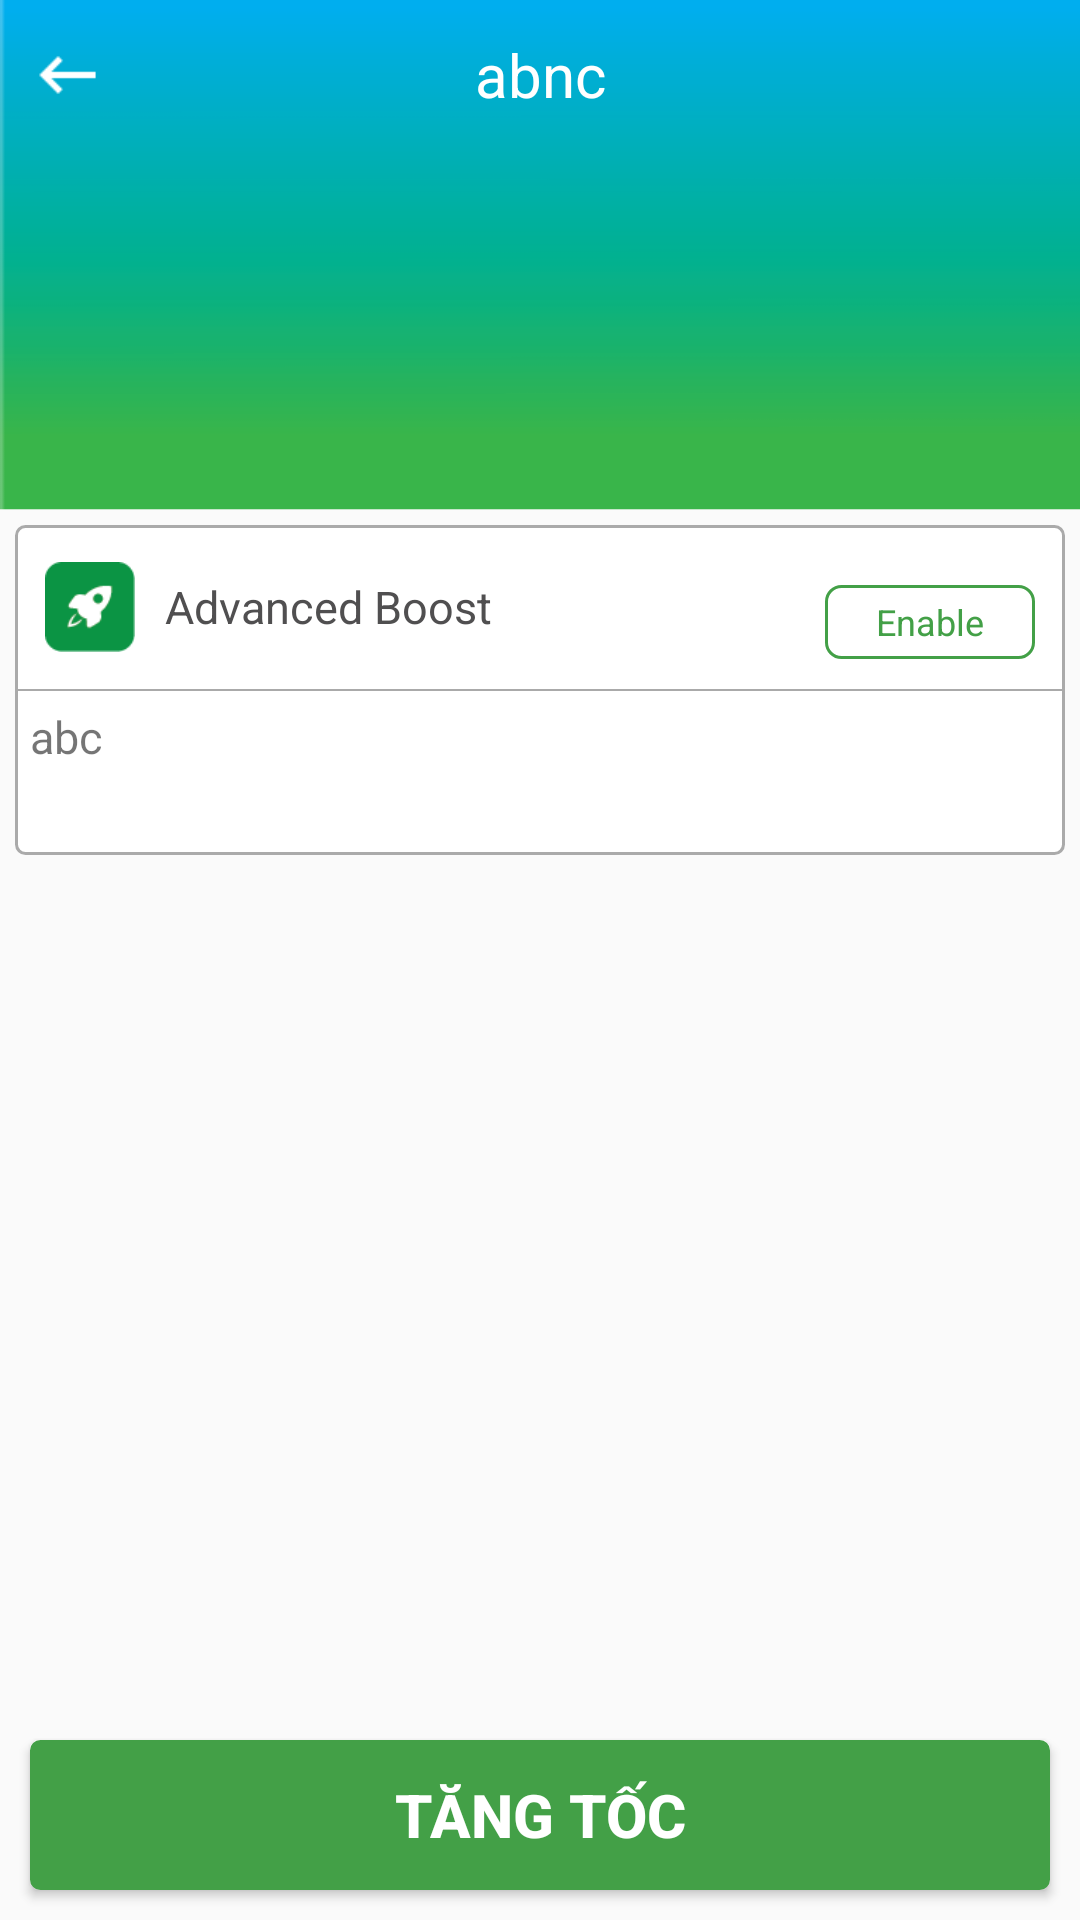

The Android layout XML behind this screen, and the referenced resources:
<!-- AndroidManifest.xml: application theme AppTheme -->
<!-- res/layout/activity_tang_toc.xml -->
<?xml version="1.0" encoding="utf-8"?>
<LinearLayout xmlns:android="http://schemas.android.com/apk/res/android"
    android:layout_width="match_parent"
    android:layout_height="match_parent"
    android:orientation="vertical">

    <LinearLayout
        android:layout_width="match_parent"
        android:layout_height="170dp"
        android:orientation="vertical"
        android:background="@drawable/background">

        <RelativeLayout
            android:id="@+id/rl"
            android:layout_width="match_parent"
            android:layout_height="50dp"
            android:orientation="horizontal">

            <TextView
                android:id="@+id/tv_name"
                android:layout_width="match_parent"
                android:layout_height="match_parent"
                android:gravity="center"
                android:text="abnc"
                android:textColor="@android:color/white"
                android:textSize="20dp" />

            <ImageView
                android:id="@+id/img_back"
                android:layout_width="25dp"
                android:layout_height="30dp"
                android:layout_centerVertical="true"
                android:layout_marginLeft="10dp"
                android:src="@drawable/ic_back" />
        </RelativeLayout>

        <LinearLayout
            android:layout_width="match_parent"
            android:layout_height="120dp"
            android:gravity="center">

            <LinearLayout
                android:layout_width="wrap_content"
                android:layout_height="wrap_content">

            </LinearLayout>
        </LinearLayout>
    </LinearLayout>


    <RelativeLayout
        android:layout_width="match_parent"
        android:layout_height="match_parent">

        <LinearLayout
            android:id="@+id/ln"
            android:layout_width="match_parent"
            android:layout_height="120dp"
            android:padding="5dp">

            <LinearLayout
                android:layout_width="match_parent"
                android:layout_height="match_parent"
                android:background="@drawable/bg"
                android:orientation="vertical">

                <RelativeLayout
                    android:layout_width="match_parent"
                    android:layout_height="0dp"
                    android:layout_weight="1"
                    android:orientation="horizontal"
                    android:padding="10dp">

                    <ImageView
                        android:id="@+id/img"
                        android:layout_width="30dp"
                        android:layout_height="30dp"
                        android:layout_centerVertical="true"
                        android:src="@drawable/nh" />

                    <TextView
                        android:id="@+id/tv_sing"
                        android:layout_width="70dp"
                        android:layout_height="30dp"
                        android:layout_alignBaseline="@+id/tv_artist"
                        android:layout_alignBottom="@+id/tv_artist"
                        android:layout_alignParentEnd="true"
                        android:layout_alignParentRight="true"
                        android:background="@drawable/bg_button"
                        android:gravity="center"
                        android:text="Enable"
                        android:textColor="@color/text"
                        android:textSize="12dp" />


                    <TextView
                        android:id="@+id/tv_artist"
                        android:layout_width="match_parent"
                        android:layout_height="match_parent"
                        android:layout_marginLeft="10dp"
                        android:layout_toLeftOf="@+id/tv_sing"
                        android:layout_toRightOf="@+id/img"
                        android:layout_weight="1"
                        android:gravity="center_vertical"
                        android:text="Advanced Boost"
                        android:textColor="@color/colorBack"
                        android:textSize="15dp" />

                </RelativeLayout>

                <View
                    android:layout_width="match_parent"
                    android:layout_height="0.5dp"
                    android:background="@android:color/darker_gray" />

                <LinearLayout
                    android:layout_width="match_parent"
                    android:layout_height="0dp"
                    android:layout_weight="1"
                    android:orientation="horizontal"
                    android:padding="5dp"
                    android:weightSum="1">

                    <TextView
                        android:id="@+id/tv_number"
                        android:layout_width="wrap_content"
                        android:layout_height="wrap_content"
                        android:text="abc"
                        android:textSize="15dp" />

                    
                    
                    
                    
                    
                    
                    

                </LinearLayout>


            </LinearLayout>


        </LinearLayout>

        <Button
            android:id="@+id/button"
            android:layout_width="match_parent"
            android:layout_height="50dp"
            android:layout_alignParentBottom="true"
            android:layout_margin="10dp"
            android:background="@drawable/bg_button_one"
            android:text="Tăng Tốc"
            android:textColor="@android:color/white"
            android:textSize="20dp"
            android:textStyle="bold" />

        <LinearLayout
            android:layout_width="match_parent"
            android:layout_height="match_parent"
            android:layout_above="@+id/button"
            android:layout_below="@+id/ln"
            android:layout_marginTop="5dp">

            <ListView
                android:id="@+id/lv_tang_toc"
                android:layout_width="match_parent"
                android:layout_height="match_parent"></ListView>
        </LinearLayout>
    </RelativeLayout>
</LinearLayout>
<!-- resources referenced by this layout -->
<resources>
  <color name="colorBack">#504f50</color>
  <color name="text">#43A047</color>
  <!-- drawable background: png bitmap (drawable, 2609 bytes) -->
  <!-- drawable bg (drawable) -->
  <?xml version="1.0" encoding="utf-8"?>
  <selector xmlns:android="http://schemas.android.com/apk/res/android">
      <item>
          <shape
               >
              <corners android:radius="3dp" />
              //bo viền
              <stroke android:width="1dp" android:color="@android:color/darker_gray" />
              <solid android:color="#ffffff"></solid>
          </shape>
      </item>
  </selector>
  <!-- drawable bg_button (drawable) -->
  <?xml version="1.0" encoding="utf-8"?>
  <selector xmlns:android="http://schemas.android.com/apk/res/android">
      <item>
          <shape>
              <corners android:radius="5dp" />
              //bo viền
              <stroke android:width="1dp" android:color="@color/text" />
              <solid android:color="#ffffff"></solid>
          </shape>
      </item>
  </selector>
  <!-- drawable bg_button_one (drawable) -->
  <?xml version="1.0" encoding="utf-8"?>
  <selector xmlns:android="http://schemas.android.com/apk/res/android">
      <item>
          <shape>
              <corners android:radius="3dp" />
              //bo viền
              <stroke android:width="1dp" android:color="@color/background" />
              <solid android:color="@color/background"></solid>
          </shape>
      </item>
  </selector>
  <!-- drawable ic_back: png bitmap (drawable, 477 bytes) -->
  <!-- drawable nh: png bitmap (drawable, 1329 bytes) -->
  <string name="content_tang_toc">are running in background. Advanced Boost will make your phone run</string>
  <style name="AppTheme" parent="Theme.AppCompat.Light.NoActionBar">
          
          <item name="colorPrimary">@color/background</item>
          <item name="colorPrimaryDark">@color/text</item>
          <item name="colorAccent">@color/colorAccent</item>
      </style>
  <color name="background">#43A047</color>
  <color name="colorAccent">#FF4081</color>
</resources>
